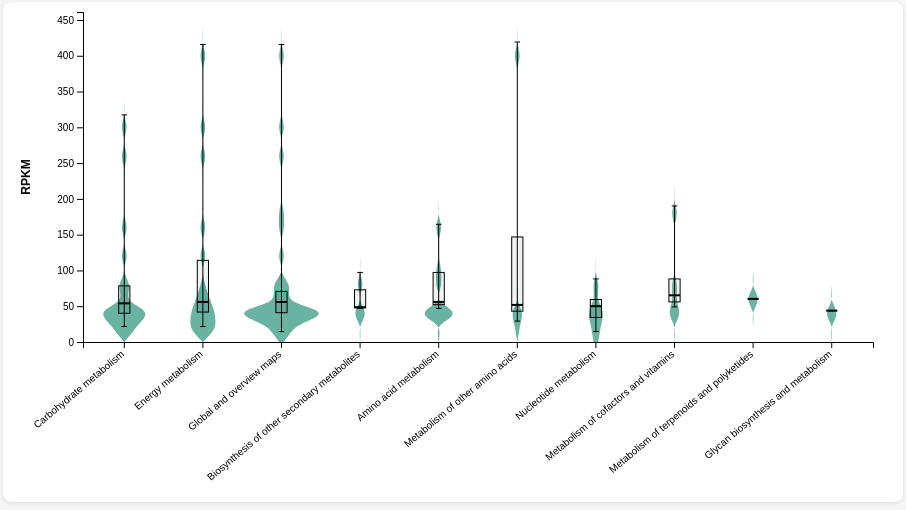
D3 v7 page, settled after 360 driven frames (6 s of simulated time); the page loaded 1 data file(s).


  function switchTab(name, btn) {
    document.querySelectorAll('.tab-panel').forEach(p => p.classList.remove('active'));
    document.querySelectorAll('.tab-btn').forEach(b => b.classList.remove('active'));
    document.getElementById('panel-' + name).classList.add('active');
    btn.classList.add('active');

    if (name === 'violin' && !window._violinLoaded) { drawViolin(); window._violinLoaded = true; }
    if (name === 'krona'  && !window._kronaLoaded)  {
      window._kronaLoaded = true;
      loadAndDrawKrona();
    }
    if (name === 'composition' && !window._compositionLoaded) {
      window._compositionLoaded = true;
      loadAndDrawComposition();
    }
    // Also reset if switching back
    if (name === 'composition' && window._compositionLoaded) {
      drawComposition();
    }
  }

  window.addEventListener('DOMContentLoaded', () => {
    drawViolin();
    window._violinLoaded = true;
  });

  // ── Mode toggle ──────────────────────────────────────────────
  let kronaMode = 'reads';
  let kronaCurrentNode = null;

  function getKronaFile() {
    return kronaMode === 'reads' ? './data/taxa_complete.json' : './data/taxa_rpkm.json';
  }

  function loadAndDrawKrona() {
    fetch(getKronaFile())
            .then(r => r.json())
            .then(data => {
              window._kronaData = data;
              rebuildKrona();
            })
            .catch(err => console.error("Failed to load krona data:", err));
  }

  document.querySelectorAll('input[name="kronaMode"]').forEach(radio => {
    radio.addEventListener('change', (e) => {
      kronaMode = e.target.value;   // ← update FIRST
      document.getElementById('btn-sync-violin').style.display =
              kronaMode === 'rpkm' ? 'inline-block' : 'none';  // ← then check
      window._kronaData = null;
      loadAndDrawKrona();
    });
  });

  async function loadAndDrawComposition() {
    if (!window._rpkmTreeData) {
      const res = await fetch('./data/taxa_rpkm.json');
      window._rpkmTreeData = await res.json();
    }
    drawComposition();
  }



  // Read current slider values
  function getTopN() {
    return {
      phylum:  +document.getElementById('slider-phylum').value,
      class:   +document.getElementById('slider-class').value,
      order:   +document.getElementById('slider-order').value,
      family:  +document.getElementById('slider-family').value,
      genus:   +document.getElementById('slider-genus').value,
      species: +document.getElementById('slider-species').value,
    };
  }

  // Wire up sliders — update label and redraw on change
  ['phylum','class','order','family','genus','species'].forEach(level => {
    const slider = document.getElementById('slider-' + level);
    const label  = document.getElementById('val-' + level);
    slider.addEventListener('input', () => {
      label.textContent = slider.value;
      if (window._kronaData) rebuildKrona();
      if (window._rpkmTreeData) drawComposition();
    });
  });

  // Clear chart div and redraw with current slider settings
  function rebuildKrona() {
    const container = document.getElementById('chart');
    container.innerHTML = '';
    const totalValue = nodeValue(window._kronaData); // unfiltered total
    const filtered = filterTree(window._kronaData, getTopN());
    container.appendChild(drawKrona(filtered, totalValue));
  }

  // ── Tree filtering ──────────────────────────────────────────────
  // Full tree depth:  root(0) → Phylum(1) → Class(2) → Order(3) → Family(4) → Genus(5) → Species(6)
  //
  // Phyla are always shown in full (no top-N limit).
  // For every other level, we keep the top-N children by total read count
  // and merge the rest into a single "Other X" node.

  function nodeValue(node) {
    if (node.value !== undefined) return node.value;
    return (node.children || []).reduce((s, c) => s + nodeValue(c), 0);
  }

  function filterChildren(children, topN, otherLabel) {
    if (!children || children.length === 0) return [];
    const sorted = [...children].sort((a, b) => nodeValue(b) - nodeValue(a));
    const kept = sorted.slice(0, topN);
    const rest = sorted.slice(topN);
    if (rest.length > 0) {
      const otherValue = rest.reduce((s, c) => s + nodeValue(c), 0);
      const otherPct   = rest.reduce((s, c) => s + (c.percentage || 0), 0);
      kept.push({ name: otherLabel, value: otherValue, percentage: otherPct });
    }
    return kept;
  }

  function filterTree(root, topN) {
    // depth → { limit, otherLabel }
    // depth 1 = Phylum:  no limit (null)
    // depth 2 = Class,  depth 3 = Order,  depth 4 = Family,
    // depth 5 = Genus,  depth 6 = Species
    const config = {
      1: { limit: topN.phylum,  label: "Other Phyla"    },
      2: { limit: topN.class,   label: "Other Classes"   },
      3: { limit: topN.order,   label: "Other Orders"    },
      4: { limit: topN.family,  label: "Other Families"  },
      5: { limit: topN.genus,   label: "Other Genera"    },
      6: { limit: topN.species, label: "Other Species"   },
    };

    function walk(node, depth) {
      if (!node.children) return { ...node };  // leaf node

      let children = node.children.map(c => walk(c, depth + 1));

      const cfg = config[depth + 1];  // config for children's level
      if (cfg) {
        children = filterChildren(children, cfg.limit, cfg.label);
      }

      const pct = children.reduce((s, c) => s + (c.percentage || 0), 0);
      return { ...node, percentage: pct, children };
    }

    return walk(root, 0);
  }


  function drawViolin() {
    var margin = {top: 10, right: 30, bottom: 160, left: 80},
            width  = 900 - margin.left - margin.right,
            height = 500 - margin.top  - margin.bottom;

    var svg = d3.select("#my_dataviz")
            .append("svg")
            .attr("width",  width  + margin.left + margin.right)
            .attr("height", height + margin.top  + margin.bottom)
            .append("g")
            .attr("transform", "translate(" + margin.left + "," + margin.top + ")");

    d3.csv("data/violin_Dorea_sp_5_2.csv").then(function(data) {
      data.forEach(d => { d.RPKM = +d.RPKM; });

      var x = d3.scaleBand()
              .range([0, width])
              .domain([...new Set(data.map(d => d.superpathway))])
              .padding(0.05);
      svg.append("g")
              .attr("transform", "translate(0," + height + ")")
              .call(d3.axisBottom(x))
              .selectAll("text")
              .style("text-anchor", "end")
              .attr("dx", "-.8em").attr("dy", ".15em")
              .attr("transform", "rotate(-40)");

      var y = d3.scaleLinear()
              .domain([0, d3.max(data, d => d.RPKM) * 1.1])
              .range([height, 0]);
      svg.append("g")
              .call(d3.axisLeft(y))
              .append("text")
              .attr("transform", "rotate(-90)")
              .attr("y", -margin.left + 15)
              .attr("x", -height / 2)
              .attr("dy", "1em")
              .style("text-anchor", "middle")
              .style("fill", "black")
              .style("font-size", "12px")
              .style("font-weight", "bold")
              .text("RPKM");

      var histogram = d3.bin()
              .domain(y.domain())
              .thresholds(y.ticks(20))
              .value(d => d);

      var groups = d3.group(data, d => d.superpathway);

      var sumstat = Array.from(groups, ([key, values]) => ({
        key, value: histogram(values.map(g => g.RPKM))
      }));

      var boxStats = Array.from(groups, ([key, values]) => {
        const vals = values.map(g => g.RPKM).sort(d3.ascending);
        return { key, value: {
            q1: d3.quantile(vals, 0.25), median: d3.quantile(vals, 0.5),
            q3: d3.quantile(vals, 0.75), min: d3.min(vals), max: d3.max(vals)
          }};
      });

      var maxNum = d3.max(sumstat, d => d3.max(d.value, b => b.length));
      var xNum = d3.scaleLinear().range([0, x.bandwidth()]).domain([-maxNum, maxNum]);

      svg.selectAll("myViolin").data(sumstat).enter()
              .append("g").attr("transform", d => "translate(" + x(d.key) + ",0)")
              .append("path").datum(d => d.value)
              .style("stroke", "none").style("fill", "#69b3a2")
              .attr("d", d3.area()
                      .x0(d => xNum(-d.length)).x1(d => xNum(d.length))
                      .y(d => y(d.x0)).curve(d3.curveCatmullRom));

      var boxWidth = x.bandwidth() * 0.15;

      svg.selectAll("boxplot").data(boxStats).enter().append("rect")
              .attr("x", d => x(d.key) + x.bandwidth()/2 - boxWidth/2)
              .attr("width", boxWidth)
              .attr("y", d => y(d.value.q3))
              .attr("height", d => y(d.value.q1) - y(d.value.q3))
              .style("fill", "black").style("fill-opacity", 0.05).style("stroke", "black");

      svg.selectAll("medianLine").data(boxStats).enter().append("line")
              .attr("x1", d => x(d.key) + x.bandwidth()/2 - boxWidth/2)
              .attr("x2", d => x(d.key) + x.bandwidth()/2 + boxWidth/2)
              .attr("y1", d => y(d.value.median)).attr("y2", d => y(d.value.median))
              .style("stroke", "black").style("stroke-width", 2);

      svg.selectAll("whisker").data(boxStats).enter().append("line")
              .attr("x1", d => x(d.key) + x.bandwidth()/2)
              .attr("x2", d => x(d.key) + x.bandwidth()/2)
              .attr("y1", d => y(d.value.min)).attr("y2", d => y(d.value.max))
              .style("stroke", "black");

      ["max","min"].forEach(cap => {
        svg.selectAll("whiskerCap-" + cap).data(boxStats).enter().append("line")
                .attr("x1", d => x(d.key) + x.bandwidth()/2 - boxWidth/4)
                .attr("x2", d => x(d.key) + x.bandwidth()/2 + boxWidth/4)
                .attr("y1", d => y(d.value[cap])).attr("y2", d => y(d.value[cap]))
                .style("stroke", "black");
      });
    });
  }


  function drawKrona(data, totalValue) {
    const width  = 800;
    const height = 700;
    const radius = Math.min(width, height) / 6;

    const color = d3.scaleOrdinal(
            d3.quantize(d3.interpolateRainbow, (data.children || []).length + 1)
    );

    const hierarchy = d3.hierarchy(data)
            .sum(d => d.value)
            .sort((a, b) => b.value - a.value);

    // ── KEY FIX: compute the true angular span from actual percentages ──
    // Sum the top-level children's percentages (they are already fractions of the whole)
    function sumPercentage(node) {
      if (node.percentage !== undefined && !node.children) return node.percentage;
      if (node.percentage !== undefined) return node.percentage;
      return (node.children || []).reduce((s, c) => s + sumPercentage(c), 0);
    }

    // The root's real total percentage (may be < 1 because not all taxa are kept)
    const realFraction = (data.children || []).reduce((s, c) => s + (c.percentage || 0), 0);
    // Clamp to [0, 1] just in case
    const angularSpan = 2 * Math.PI * Math.min(realFraction, 1);

    const root = d3.partition()
            .size([angularSpan, hierarchy.height + 1])(hierarchy);
    root.each(d => d.current = d);

    kronaCurrentNode = root;

    const arc = d3.arc()
            .startAngle(d => d.x0)
            .endAngle(d => d.x1)
            .padAngle(d => Math.min((d.x1 - d.x0) / 2, 0.005))
            .padRadius(radius * 1.5)
            .innerRadius(d => d.y0 * radius)
            .outerRadius(d => Math.max(d.y0 * radius, d.y1 * radius - 1));

    const svg = d3.create("svg")
            .attr("viewBox", [-width/2, -height/2, width, height])
            .style("font", "10px sans-serif")
            .style("width",  "100%")
            .style("height", "calc(100vh - 160px)");

    const zoomGroup = svg.append("g");

    const path = zoomGroup.append("g")
            .selectAll("path")
            .data(root.descendants().slice(1))
            .join("path")
            .attr("fill", d => { let e = d; while (e.depth > 1) e = e.parent; return color(e.data.name); })
            .attr("fill-opacity", d => arcVisible(d.current) ? (d.children ? 0.6 : 0.4) : 0)
            .attr("pointer-events", d => arcVisible(d.current) ? "auto" : "none")
            .attr("d", d => arc(d.current))
            .on("mousemove", function(event, d) {
              const tooltip = document.getElementById("tooltip");
              const namePath = d.ancestors().map(x => x.data.name).reverse().join(" / ");
              tooltip.style.opacity = 1;
              const metricLabel = kronaMode === 'reads' ? 'Reads' : 'RPKM';
              tooltip.innerHTML = `<strong>${namePath}</strong><br>
                ${metricLabel}: ${kronaMode === 'reads' ? d.value : d.value.toFixed(2)}<br>
                Percentage: ${((d.value / totalValue) * 100).toFixed(2)}%`;
              tooltip.style.left = (event.pageX + 10) + "px";
              tooltip.style.top  = (event.pageY + 10) + "px";
            })
            .on("mouseleave", () => { document.getElementById("tooltip").style.opacity = 0; });

    path.filter(d => d.children).style("cursor","pointer").on("click", clicked);

    const label = zoomGroup.append("g")
            .attr("pointer-events","none").attr("text-anchor","middle")
            .style("user-select","none")
            .selectAll("text")
            .data(root.descendants().slice(1))
            .join("text")
            .attr("dy","0.35em")
            .attr("fill-opacity", d => +labelVisible(d.current))
            .attr("transform",    d => labelTransform(d.current))
            .text(d => d.data.name);

    const parent = zoomGroup.append("circle")
            .datum(root).attr("r", radius)
            .attr("fill","none").attr("pointer-events","all")
            .on("click", clicked);

    function clicked(event, p) {
      kronaCurrentNode = p;
      parent.datum(p.parent || root);
      const span = p.x1 - p.x0;
      root.each(d => d.target = {
        x0: Math.max(0, Math.min(1, (d.x0 - p.x0) / span)) * angularSpan,
        x1: Math.max(0, Math.min(1, (d.x1 - p.x0) / span)) * angularSpan,
        y0: Math.max(0, d.y0 - p.depth),
        y1: Math.max(0, d.y1 - p.depth)
      });

      const t = svg.transition().duration(event.altKey ? 7500 : 750);
      path.transition(t)
              .tween("data", d => { const i = d3.interpolate(d.current, d.target); return t => d.current = i(t); })
              .filter(function(d) { return +this.getAttribute("fill-opacity") || arcVisible(d.target); })
              .attr("fill-opacity", d => arcVisible(d.target) ? (d.children ? 0.6 : 0.4) : 0)
              .attr("pointer-events", d => arcVisible(d.target) ? "auto" : "none")
              .attrTween("d", d => () => arc(d.current));
      label.filter(function(d) { return +this.getAttribute("fill-opacity") || labelVisible(d.target); })
              .transition(t)
              .attr("fill-opacity", d => +labelVisible(d.target))
              .attrTween("transform", d => () => labelTransform(d.current));
    }

    function arcVisible(d)   { return d.y1 <= 4 && d.y0 >= 1 && d.x1 > d.x0; }
    function labelVisible(d) { return d.y1 <= 4 && d.y0 >= 1 && (d.y1 - d.y0) * (d.x1 - d.x0) > 0.03; }
    function labelTransform(d) {
      const x = (d.x0 + d.x1) / 2 * 180 / Math.PI;
      const y = (d.y0 + d.y1) / 2 * radius;
      return `rotate(${x - 90}) translate(${y},0) rotate(${x < 180 ? 0 : 180})`;
    }

    const zoom = d3.zoom().scaleExtent([0.5, 10])
            .on("zoom", event => zoomGroup.attr("transform", event.transform));
    svg.call(zoom);

    return svg.node();
  }


  // ════════════════════════════════════════════
  //  EC MAPPING (replicates EC_to_superpath.py)
  // ════════════════════════════════════════════

  function parseEcToMap(text) {
    const ecToMap = {};
    for (const line of text.split("\n")) {
      const trimmed = line.trim();
      if (!trimmed) continue;
      const [left, right] = trimmed.split("\t");
      if (!left || !right) continue;
      const mapId = left.replace("path:", "");
      const ec    = right.replace("ec:", "");
      if (!ecToMap[ec]) ecToMap[ec] = [];
      ecToMap[ec].push(mapId);
    }
    return ecToMap;
  }

  function parseMapToSuper(rows) {
    // rows = array of objects from d3.csv
    const mapToSuper = {};
    for (const row of rows) {
      mapToSuper[row["Pathway ID"]] = row["Superpathway"];
    }
    return mapToSuper;
  }

  function getSuperpathwaysForEc(ec, ecToMap, mapToSuper) {
    const maps = ecToMap[ec] || [];
    const superpaths = new Set();
    for (const m of maps) {
      if (mapToSuper[m]) superpaths.add(mapToSuper[m]);
    }
    return [...superpaths];
  }

  // ════════════════════════════════════════════
  //  SYNC VIOLIN TO KRONA
  // ════════════════════════════════════════════

  async function syncViolinToKrona() {
    // ── 1. Load all data files if not cached ──
    if (!window._rpkmRows) {
      window._rpkmRows = await d3.tsv("databases/RPKM_table.tsv");
    }
    if (!window._ecToMap) {
      const text = await d3.text("databases/EC_pathway.txt");
      window._ecToMap = parseEcToMap(text);
    }
    if (!window._mapToSuper) {
      const rows = await d3.csv("databases/pathway_to_superpathway.csv");
      window._mapToSuper = parseMapToSuper(rows);
    }

    // ── 2. Get visible taxa at current Krona zoom level ──
    let visibleTaxa;
    const cur = kronaCurrentNode;

    if (!cur || cur.depth === 0) {
      // At root — use filtered top-level phylum children
      const filteredRoot = filterTree(window._kronaData, getTopN());
      visibleTaxa = (filteredRoot.children || [])
              .map(d => d.name)
              .filter(n => !n.startsWith("Other"));
    } else {
      // Drilled into a node — use its direct children from filtered tree
      visibleTaxa = (cur.data.children || [])
              .map(d => d.name)
              .filter(n => !n.startsWith("Other"));
    }

    if (visibleTaxa.length === 0) {
      alert("No visible taxa found in current Krona view.");
      return;
    }

// ── 3. Find which of those taxa exist as columns in RPKM table ──
    const allCols = Object.keys(window._rpkmRows[0]);
    const FIXED = new Set(["GeneID","Length","Reads","EC#","ECF","RPKM","Bacteria"]);
    const taxonCols = allCols.filter(c => !FIXED.has(c));

// Build a lookup from the full kronaData tree:
// for each visible taxon name, collect all leaf-level species names
// under it, then try to match those to RPKM columns
    function collectLeafNames(node) {
      if (!node.children || node.children.length === 0) return [node.name];
      return node.children.flatMap(c => collectLeafNames(c));
    }

    function findNodeInTree(tree, targetName) {
      if (tree.name === targetName) return tree;
      for (const child of tree.children || []) {
        const found = findNodeInTree(child, targetName);
        if (found) return found;
      }
      return null;
    }

// For each visible taxon, find all descendant names and try to match any of them
    const uniqueMatchedCols = new Set();
    const matchedTaxaNames  = new Set();

    for (const taxonName of visibleTaxa) {
      // First try direct substring match on the taxon itself
      const directMatch = taxonCols.find(
              col => col.includes(taxonName) || taxonName.includes(col)
      );
      if (directMatch) {
        uniqueMatchedCols.add(directMatch);
        matchedTaxaNames.add(taxonName);
        continue;
      }

      // No direct match — find this node in the full unfiltered tree
      // and try all its descendants
      const node = findNodeInTree(window._kronaData, taxonName);
      if (node) {
        const leaves = collectLeafNames(node);
        for (const leafName of leaves) {
          const leafMatch = taxonCols.find(
                  col => col.includes(leafName) || leafName.includes(col)
          );
          if (leafMatch) {
            uniqueMatchedCols.add(leafMatch);
            matchedTaxaNames.add(taxonName);
          }
        }
      }
    }

    if (uniqueMatchedCols.size === 0) {
      alert(`None of the visible taxa matched columns in RPKM table.\nVisible: ${visibleTaxa.join(", ")}`);
      return;
    }

    const matchedColsArray = [...uniqueMatchedCols];

    // ── 4. Filter rows: EC# valid + at least one matched taxon col non-zero ──
    const filteredRows = window._rpkmRows.filter(row => {
      if (!row["EC#"] || row["EC#"] === "0.0.0.0") return false;
      return matchedColsArray.some(col => {
        const v = parseFloat(row[col]);
        return !isNaN(v) && v !== 0;
      });
    });

    if (filteredRows.length === 0) {
      alert("No matching rows found after filtering.");
      return;
    }

    // ── 5. Map EC# → superpathway, expand rows ──
    const flatData = [];
    for (const row of filteredRows) {
      const rpkm   = parseFloat(row["RPKM"]);
      if (isNaN(rpkm)) continue;

      const ecRaw  = row["EC#"];
      const ecs    = ecRaw.split("|").map(e => e.trim());

      for (const ec of ecs) {
        const superpaths = getSuperpathwaysForEc(ec, window._ecToMap, window._mapToSuper);
        for (const sp of superpaths) {
          flatData.push({ superpathway: sp, RPKM: rpkm });
        }
      }
    }

    if (flatData.length === 0) {
      alert("No superpathway mappings found for the filtered genes.");
      return;
    }

    // ── 6. Switch to violin tab and draw ──
    const violinBtn = document.querySelector('.tab-btn');
    switchTab('violin', violinBtn);

    const title = `RPKM by Superpathway — ${visibleTaxa.join(", ")}`;
    drawViolinFromData(flatData, title);
  }

  // ════════════════════════════════════════════
  //  GENERIC VIOLIN DRAWER (used by sync)
  // ════════════════════════════════════════════

  function drawViolinFromData(flatData, title) {
    d3.select("#my_dataviz").selectAll("*").remove();
    document.querySelector("#panel-violin .panel-title").textContent = title;

    var margin = {top: 10, right: 30, bottom: 160, left: 80},
            width  = 900 - margin.left - margin.right,
            height = 500 - margin.top  - margin.bottom;

    var svg = d3.select("#my_dataviz")
            .append("svg")
            .attr("width",  width  + margin.left + margin.right)
            .attr("height", height + margin.top  + margin.bottom)
            .append("g")
            .attr("transform", `translate(${margin.left},${margin.top})`);

    const domain = [...new Set(flatData.map(d => d.superpathway))].sort();

    var x = d3.scaleBand().range([0, width]).domain(domain).padding(0.05);
    svg.append("g")
            .attr("transform", `translate(0,${height})`)
            .call(d3.axisBottom(x))
            .selectAll("text")
            .style("text-anchor", "end")
            .attr("dx", "-.8em").attr("dy", ".15em")
            .attr("transform", "rotate(-40)");

    var y = d3.scaleLinear()
            .domain([0, d3.max(flatData, d => d.RPKM) * 1.1])
            .range([height, 0]);
    svg.append("g")
            .call(d3.axisLeft(y))
            .append("text")
            .attr("transform", "rotate(-90)")
            .attr("y", -margin.left + 15).attr("x", -height / 2)
            .attr("dy", "1em")
            .style("text-anchor", "middle").style("fill", "black")
            .style("font-size", "12px").style("font-weight", "bold")
            .text("RPKM");

    var histogram = d3.bin()
            .domain(y.domain())
            .thresholds(y.ticks(20))
            .value(d => d);

    var groups   = d3.group(flatData, d => d.superpathway);
    var sumstat  = Array.from(groups, ([key, values]) => ({
      key, value: histogram(values.map(g => g.RPKM))
    }));
    var boxStats = Array.from(groups, ([key, values]) => {
      const vals = values.map(g => g.RPKM).sort(d3.ascending);
      return { key, value: {
          q1:     d3.quantile(vals, 0.25),
          median: d3.quantile(vals, 0.5),
          q3:     d3.quantile(vals, 0.75),
          min:    d3.min(vals),
          max:    d3.max(vals)
        }};
    });

    var maxNum = d3.max(sumstat, d => d3.max(d.value, b => b.length));
    var xNum   = d3.scaleLinear().range([0, x.bandwidth()]).domain([-maxNum, maxNum]);

    svg.selectAll("myViolin").data(sumstat).enter()
            .append("g").attr("transform", d => `translate(${x(d.key)},0)`)
            .append("path").datum(d => d.value)
            .style("stroke", "none")
            .style("fill", (d, i) => d3.schemeTableau10[i % 10])
            .attr("d", d3.area()
                    .x0(d => xNum(-d.length)).x1(d => xNum(d.length))
                    .y(d => y(d.x0)).curve(d3.curveCatmullRom));

    var boxWidth = x.bandwidth() * 0.15;
    svg.selectAll("boxplot").data(boxStats).enter().append("rect")
            .attr("x", d => x(d.key) + x.bandwidth()/2 - boxWidth/2)
            .attr("width", boxWidth)
            .attr("y", d => y(d.value.q3))
            .attr("height", d => y(d.value.q1) - y(d.value.q3))
            .style("fill", "black").style("fill-opacity", 0.05).style("stroke", "black");

    svg.selectAll("medianLine").data(boxStats).enter().append("line")
            .attr("x1", d => x(d.key) + x.bandwidth()/2 - boxWidth/2)
            .attr("x2", d => x(d.key) + x.bandwidth()/2 + boxWidth/2)
            .attr("y1", d => y(d.value.median)).attr("y2", d => y(d.value.median))
            .style("stroke", "black").style("stroke-width", 2);

    svg.selectAll("whisker").data(boxStats).enter().append("line")
            .attr("x1", d => x(d.key) + x.bandwidth()/2)
            .attr("x2", d => x(d.key) + x.bandwidth()/2)
            .attr("y1", d => y(d.value.min)).attr("y2", d => y(d.value.max))
            .style("stroke", "black");

    ["max", "min"].forEach(cap => {
      svg.selectAll(`whiskerCap-${cap}`).data(boxStats).enter().append("line")
              .attr("x1", d => x(d.key) + x.bandwidth()/2 - boxWidth/4)
              .attr("x2", d => x(d.key) + x.bandwidth()/2 + boxWidth/4)
              .attr("y1", d => y(d.value[cap])).attr("y2", d => y(d.value[cap]))
              .style("stroke", "black");
    });
  }


  // ════════════════════════════════════════════
  //  COMPOSITION BAR CHART  (D3 v7)
  // ════════════════════════════════════════════

  function drawComposition() {
    const container = d3.select("#composition-chart");
    container.selectAll("*").remove();

    const tree    = window._rpkmTreeData;
    const topN    = getTopN();

    // ── 1. Extract top-N taxa per level from the tree ──
    // Level names and their depth in the tree
    const levels = [
      { name: "Phylum",  depth: 1, limit: topN.phylum  },
      { name: "Class",   depth: 2, limit: topN.class   },
      { name: "Order",   depth: 3, limit: topN.order   },
      { name: "Family",  depth: 4, limit: topN.family  },
      { name: "Genus",   depth: 5, limit: topN.genus   },
      { name: "Species", depth: 6, limit: topN.species },
    ];

    // Walk tree and collect all nodes at a given depth
    function collectAtDepth(node, targetDepth, currentDepth) {
      if (currentDepth === targetDepth) {
        return [{ name: node.name, value: nodeValue(node) }];
      }
      return (node.children || []).flatMap(c =>
              collectAtDepth(c, targetDepth, currentDepth + 1)
      );
    }

    // For each level, get top N nodes by RPKM, collapse rest into "Other"
    const levelData = levels.map(level => {
      const all    = collectAtDepth(tree, level.depth, 0)
              .sort((a, b) => b.value - a.value);
      const kept   = all.slice(0, level.limit);
      const rest   = all.slice(level.limit);
      const total  = all.reduce((s, d) => s + d.value, 0);
      const otherV = rest.reduce((s, d) => s + d.value, 0);

      if (otherV > 0) kept.push({ name: `Other ${level.name}`, value: otherV });

      return { level: level.name, taxa: kept, total };
    });

    // ── 2. SVG setup ──
    const margin  = { top: 20, right: 200, bottom: 60, left: 80 };
    const width   = 900 - margin.left - margin.right;
    const height  = 500 - margin.top  - margin.bottom;

    const svg = container.append("svg")
            .attr("width",  width  + margin.left + margin.right)
            .attr("height", height + margin.top  + margin.bottom)
            .append("g")
            .attr("transform", `translate(${margin.left},${margin.top})`);

    // ── 3. Scales ──
    const x = d3.scaleBand()
            .domain(levels.map(l => l.name))
            .range([0, width])
            .padding(0.25);

    // Y scale: max is the highest total RPKM across all levels
    const maxTotal = d3.max(levelData, d => d.total);
    const y = d3.scaleLinear()
            .domain([0, maxTotal * 1.05])
            .range([height, 0]);

    // Color: consistent color per taxon name across all levels
    // Collect all unique taxon names
    const allTaxonNames = [...new Set(levelData.flatMap(d => d.taxa.map(t => t.name)))];
    const color = d3.scaleOrdinal(d3.schemeTableau10).domain(allTaxonNames);

    // ── 4. Axes ──
    svg.append("g")
            .attr("transform", `translate(0,${height})`)
            .call(d3.axisBottom(x));

    svg.append("g")
            .call(d3.axisLeft(y))
            .append("text")
            .attr("transform", "rotate(-90)")
            .attr("y", -margin.left + 15)
            .attr("x", -height / 2)
            .attr("dy", "1em")
            .style("text-anchor", "middle")
            .style("fill", "black")
            .style("font-size", "12px")
            .style("font-weight", "bold")
            .text("RPKM (sum)");

    // ── 5. Draw stacked bars ──
    levelData.forEach(({ level, taxa }) => {
      let cumulative = 0;
      taxa.forEach(taxon => {
        const barHeight = height - y(taxon.value);
        const yPos      = y(cumulative + taxon.value);

        svg.append("rect")
                .attr("x",      x(level))
                .attr("y",      yPos)
                .attr("width",  x.bandwidth())
                .attr("height", Math.max(0, barHeight))
                .attr("fill",   color(taxon.name))
                .attr("opacity", taxon.name.startsWith("Other") ? 0.3 : 0.8)
                .on("mousemove", function(event) {
                  const tooltip = document.getElementById("tooltip");
                  const pct = ((taxon.value / levelData.find(d => d.level === level).total) * 100).toFixed(1);
                  tooltip.style.opacity = 1;
                  tooltip.innerHTML = `<strong>${taxon.name}</strong><br>
            RPKM: ${taxon.value.toFixed(2)}<br>
            ${pct}% of ${level} total`;
                  tooltip.style.left = (event.pageX + 10) + "px";
                  tooltip.style.top  = (event.pageY + 10) + "px";
                })
                .on("mouseleave", () => {
                  document.getElementById("tooltip").style.opacity = 0;
                });

        cumulative += taxon.value;
      });
    });

    // ── 6. Legend (right side, scrollable if needed) ──
    // Show top taxa from Phylum level as legend anchor
    const legendItems = allTaxonNames.filter(n => !n.startsWith("Other")).slice(0, 15);
    const legend = svg.append("g")
            .attr("transform", `translate(${width + 20}, 0)`);

    legendItems.forEach((name, i) => {
      const g = legend.append("g")
              .attr("transform", `translate(0, ${i * 18})`);
      g.append("rect")
              .attr("width", 12).attr("height", 12)
              .attr("fill", color(name)).attr("opacity", 0.8);
      g.append("text")
              .attr("x", 16).attr("y", 10)
              .style("font-size", "11px")
              .text(name.length > 22 ? name.slice(0, 22) + "…" : name);
    });
  }


### data: data/violin_Dorea_sp_5_2.csv
superpathway, RPKM
Carbohydrate metabolism, 84.6
Energy metabolism, 38.9
Carbohydrate metabolism, 38.9
Global and overview maps, 38.9
Energy metabolism, 97.24
Biosynthesis of other secondary metaboli…, 97.24
Global and overview maps, 97.24
Amino acid metabolism, 97.24
Metabolism of other amino acids, 29.16
Nucleotide metabolism, 14.56
Global and overview maps, 14.56
Nucleotide metabolism, 60.32
Global and overview maps, 60.32
Nucleotide metabolism, 21.63
Global and overview maps, 21.63
Energy metabolism, 172.5
Carbohydrate metabolism, 172.5
Global and overview maps, 172.5
Energy metabolism, 317.4
Carbohydrate metabolism, 317.4
Global and overview maps, 317.4
Energy metabolism, 415.7
Global and overview maps, 415.7
Amino acid metabolism, 54.68
Carbohydrate metabolism, 52.11
Global and overview maps, 52.11
Amino acid metabolism, 52.11
Metabolism of other amino acids, 419.2
Nucleotide metabolism, 58.95
Global and overview maps, 58.95
Energy metabolism, 55.81
Carbohydrate metabolism, 55.81
Global and overview maps, 55.81
Global and overview maps, 55.98
Metabolism of cofactors and vitamins, 55.98
Amino acid metabolism, 55.98
Nucleotide metabolism, 41.19
Global and overview maps, 41.19
Carbohydrate metabolism, 40.14
Global and overview maps, 40.14
Carbohydrate metabolism, 44.39
Global and overview maps, 44.39
Energy metabolism, 131
Carbohydrate metabolism, 131
Global and overview maps, 131
Energy metabolism, 60.27
Carbohydrate metabolism, 60.27
Global and overview maps, 60.27
Metabolism of terpenoids and polyketides, 60.27
Energy metabolism, 44.7
Carbohydrate metabolism, 44.7
Global and overview maps, 44.7
Energy metabolism, 262.9
Carbohydrate metabolism, 262.9
Global and overview maps, 262.9
Metabolism of cofactors and vitamins, 190.1
Global and overview maps, 190.1
Energy metabolism, 29.02
Carbohydrate metabolism, 29.02
Global and overview maps, 29.02
... 50 more rows